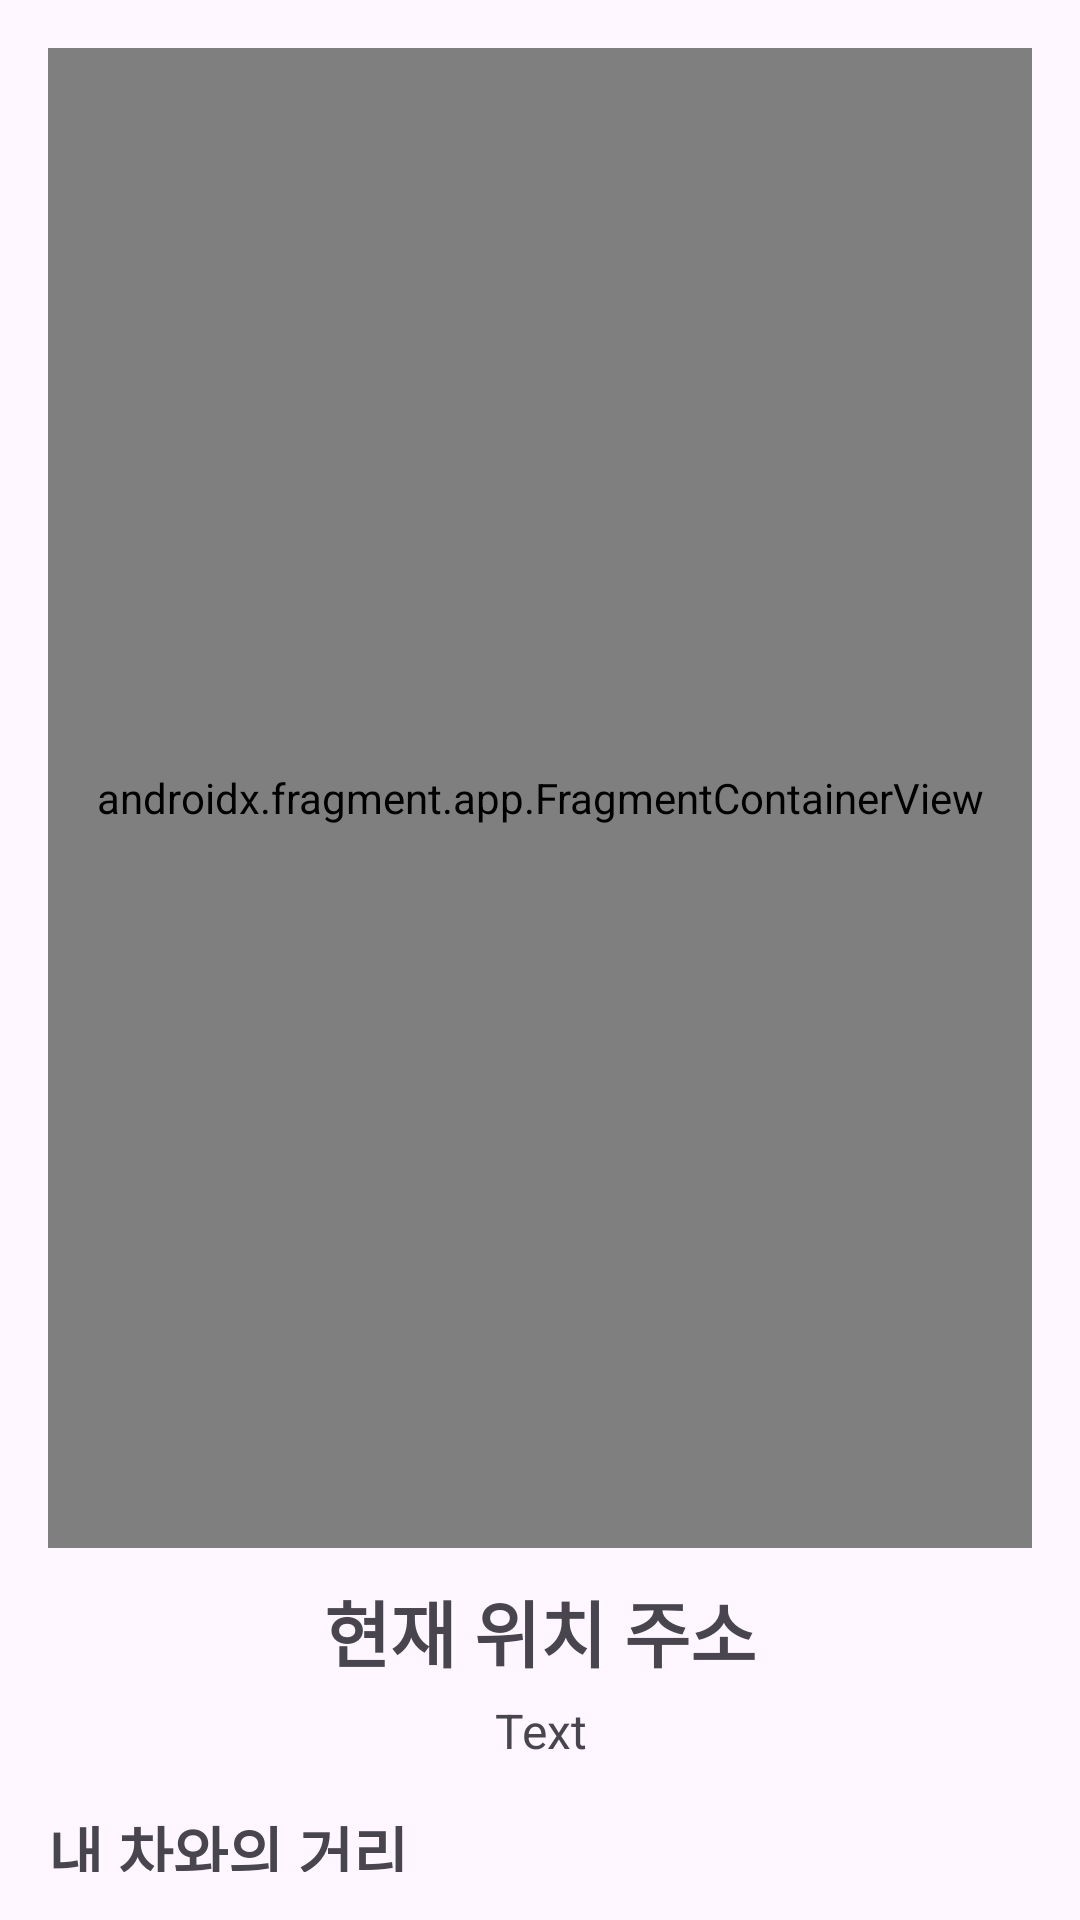

Here is an Android app screen rendered from its layout file. Give the layout XML and the strings, colors and styles it references.
<!-- AndroidManifest.xml: application theme Theme.Autoease -->
<!-- res/layout/fragment_map.xml -->
<?xml version="1.0" encoding="utf-8"?>
<FrameLayout xmlns:android="http://schemas.android.com/apk/res/android"
    xmlns:tools="http://schemas.android.com/tools"
    android:layout_width="match_parent"
    android:layout_height="match_parent"
    tools:context=".fragments.MapFragment">

    <LinearLayout
        android:layout_width="match_parent"
        android:layout_height="match_parent"
        android:orientation="vertical"
        android:padding="16dp">

        <androidx.fragment.app.FragmentContainerView
            android:id="@+id/mapContainerView"
            android:name="com.naver.maps.map.MapFragment"
            android:layout_width="match_parent"
            android:layout_height="500dp" />

        <TextView
            android:id="@+id/textView5"
            android:layout_width="match_parent"
            android:layout_height="wrap_content"
            android:layout_marginTop="10dp"
            android:gravity="center"
            android:text="현재 위치 주소"
            android:textSize="24sp"
            android:textStyle="bold" />

        <TextView
            android:id="@+id/geoText"
            android:layout_width="match_parent"
            android:layout_height="wrap_content"
            android:layout_marginTop="5dp"
            android:gravity="center"
            android:text="Text"
            android:textSize="16sp" />

        <LinearLayout
            android:layout_width="match_parent"
            android:layout_height="match_parent"
            android:layout_marginTop="15dp"
            android:orientation="vertical">

            <TextView
                android:id="@+id/mapTextTitle"
                android:layout_width="match_parent"
                android:layout_height="wrap_content"
                android:text="내 차와의 거리"
                android:textSize="20sp"
                android:textStyle="bold" />

            <TextView
                android:id="@+id/mapText"
                android:layout_width="match_parent"
                android:layout_height="wrap_content"
                android:text="TextView"
                android:textSize="16sp" />
        </LinearLayout>

    </LinearLayout>

</FrameLayout>
<!-- resources referenced by this layout -->
<resources>
  <style name="Theme.Autoease" parent="Base.Theme.Autoease" />
  <style name="Base.Theme.Autoease" parent="Theme.Material3.DayNight.NoActionBar">
          
          
      </style>
</resources>
